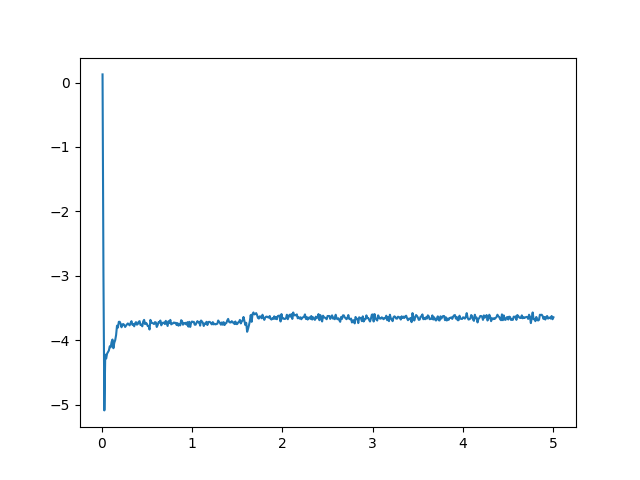

Source data for this figure (header and first rows):
2.5193268837549976, 0.12680386974700752, -0.05, 0.0
2.442, -2.983, 4.55, 670.0
2.389, -5.088, 6.62, 490.0
2.411, -4.223, 5.82, 60.0
2.409, -4.283, 5.99, 40.0
2.411, -4.208, 5.99, 0.0
2.412, -4.183, 6.0, 0.0
2.412, -4.158, 5.98, 10.0
2.414, -4.093, 5.99, -10.0
2.413, -4.108, 5.98, 0.0
2.415, -4.028, 5.98, 0.0
2.416, -3.988, 5.96, 20.0
2.413, -4.123, 6.02, 50.0
2.415, -4.038, 5.98, 30.0
2.416, -3.998, 6.0, 60.0
2.418, -3.918, 6.02, 40.0
2.422, -3.773, 5.99, 40.0
2.421, -3.803, 6.02, 30.0
2.423, -3.713, 5.99, 20.0
2.423, -3.713, 6.02, 40.0
2.423, -3.743, 5.99, 10.0
2.421, -3.798, 5.99, -10.0
2.422, -3.753, 6.0, 0.0
2.422, -3.748, 5.99, 0.0
2.422, -3.763, 5.98, 0.0
2.421, -3.793, 5.96, -10.0
2.422, -3.773, 5.97, 0.0
2.422, -3.753, 5.97, 0.0
2.423, -3.738, 5.99, 10.0
2.422, -3.753, 5.98, 0.0
2.422, -3.768, 5.99, 0.0
2.423, -3.733, 5.99, 0.0
2.424, -3.703, 5.97, 0.0
2.422, -3.758, 5.97, -10.0
2.422, -3.748, 6.0, 0.0
2.422, -3.783, 5.99, 0.0
2.423, -3.738, 5.98, 10.0
2.423, -3.718, 6.01, 0.0
2.422, -3.758, 5.98, 10.0
2.422, -3.748, 6.0, 0.0
2.423, -3.713, 6.01, 0.0
2.424, -3.703, 5.98, 0.0
2.422, -3.763, 5.99, 0.0
2.422, -3.758, 5.98, -10.0
2.422, -3.783, 5.99, 0.0
2.423, -3.708, 5.98, 10.0
2.424, -3.683, 5.98, 0.0
2.422, -3.748, 5.97, -10.0
2.423, -3.728, 6.0, 0.0
2.423, -3.743, 5.99, 10.0
2.422, -3.778, 5.99, 0.0
2.422, -3.778, 5.99, 0.0
2.42, -3.833, 6.0, 0.0
2.424, -3.683, 5.97, 0.0
2.423, -3.728, 5.99, 0.0
2.423, -3.728, 5.97, 0.0
2.423, -3.738, 5.99, 0.0
2.422, -3.748, 6.01, 0.0
2.423, -3.718, 6.0, 10.0
2.423, -3.723, 5.97, -10.0
2.421, -3.793, 5.98, 0.0
... 439 more rows
